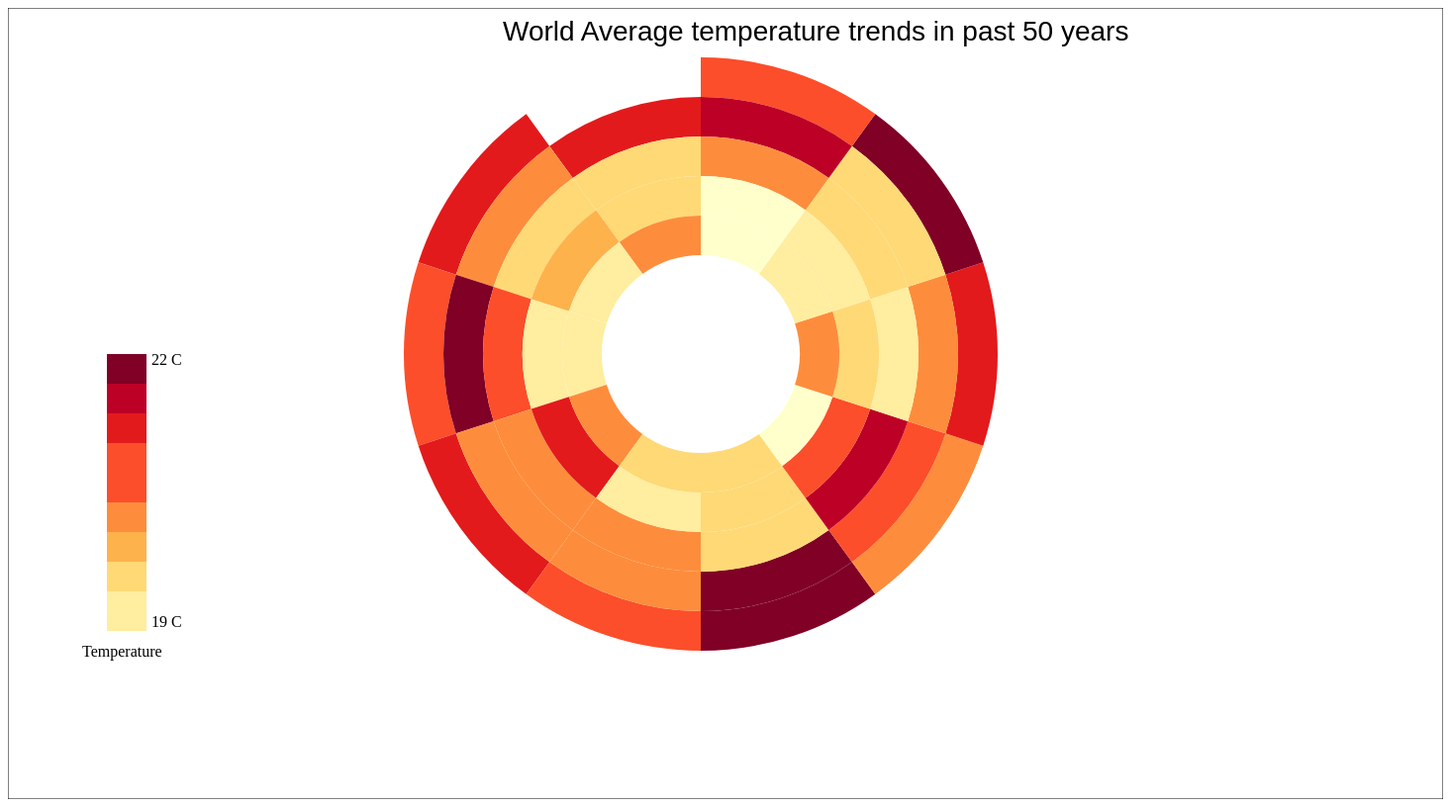
D3 v4 page, settled after 480 driven frames (8 s of simulated time); the page loaded 1 data file(s).



    var margin = {top: 100, right: 100, bottom: 100, left: 100},
            width = 1650 - margin.left - margin.right,
            height = 1000 - margin.top - margin.bottom;

    var max_w = 600;
    var max_h = 600;

    var mineTemp = new Array();
    d3.csv("worldavg.txt", function(error,datao) {
        if (error) {  //If error is not null, something went wrong.
            console.log(error);  //Log the error.
        } else {

            //push duration for each data point to be converted into scale
            for (var i = 0; i < datao.length; i++) {
                mineTemp.push(parseFloat(datao[i].temperature));

            }
            mineTemp.sort(function (a, b) {

                if (a.year > b.year) {
                    return 1;
                }
                if (a.year < b.year) {
                    return -1;
                }
                // a must be equal to b
                return 0;
            });
            //to control the length of the bars
            var mintemp = d3.min(mineTemp);
            console.log(mintemp);
            var maxtemp = d3.max(mineTemp);
            console.log(maxtemp);
            var lengthScale = d3.scaleQuantize()
                    .domain([mintemp,maxtemp])
                    .range(["#ffffcc","#ffeda0","#fed976","#feb24c","#fd8d3c","#fc4e2a","#e31a1c","#bd0026","#800026"]);




            function getyear(d)
            {
                return d.year;
            }

            function gettemperature(d)
            {
                return d.temperature;
            }

            function calc_index(d)
            {

                var year = parseInt(d.year);
                var sector;
                if(year >= 1965 && year <= 1974)
                {
                    var year_val = year - 1965;
                    sector_start= year_val*(2*Math.PI)/10;
                    return 5;
                }
                else if(year >= 1975 && year <= 1984)
                {
                    var year_val = year - 1975;
                    sector_start= year_val*(2*Math.PI)/10;
                    return 4;
                }
                else if(year >= 1985 && year <= 1994)
                {
                    var year_val = year - 1985;
                    sector_start= year_val*(2*Math.PI)/10;
                    return 3;
                }
                else if(year >= 1995 && year <= 2004)
                {
                    var year_val = year - 1995;
                    sector_start= year_val*(2*Math.PI)/10;
                    return 2;
                }
                else if(year >= 2005 && year <= 2014)
                {
                    var year_val = year - 2005;
                    sector_start= year_val*(2*Math.PI)/10;
                    return 1;
                }


            }
            var div = d3.select("body").append("div")
                    .attr("class", "tooltip")
                    .style("opacity", 0);

            var canvas = d3.select("body").append("svg")
                    .attr("width",width)
                    .attr("height",height)
                    .attr("position", "relative")

            canvas.append("g").append("rect")
                    .attr("width",width)
                    .attr("height",height)
                    .style("fill","transparent")
                    .style("stroke","black")
                    .style("stroke-width","1");


            var group = canvas.append("g")
                    .attr("transform","translate(700,350)")
                    .attr("width", "300")
                    .attr("height", "300")
                    .attr("class", "legendLinear");

            //for legend
            var legend = group.selectAll("legend")
                    .data(lengthScale.ticks(9).slice(1).reverse())
                    .enter().append("g")
                    .attr("class", "legend")
                    .attr("transform", function(d, i) { return "translate(-600," + i * 30 + ")"; })

            legend.append("rect")
                    .attr("width", 40)
                    .attr("height", 40)
                    .style("fill", lengthScale);

            canvas.append("text")
                    .attr("x", width - 1375)
                    .attr("y", 650)
                    .attr("dy", ".35em")
                    .style("font-family", "Georgia")
                    .text("Temperature");
            canvas.append("text")
                    .attr("x", width - 1305)
                    .attr("y", 620)
                    .attr("dy", ".35em")
                    .style("font-family", "Georgia")
                    .text("19 C");
            canvas.append("text")
                    .attr("x", width - 1305)
                    .attr("y", 355)
                    .attr("dy", ".35em")
                    .style("font-family", "Georgia")
                    .text("22 C");
            //zoom

            var radius = Math.min(max_w,max_h)/2;

            function calc_startang(d)
            {
                var cir_index = calc_index(d);
                if(cir_index ==5)
                {
                    var year_val = parseInt(d.year) - 1965;
                    var start_ang = year_val*(2*Math.PI)/10;
                    return start_ang;
                }
                else if(cir_index ==4)
                {
                    var year_val = parseInt(d.year) - 1975;
                    var start_ang = year_val*(2*Math.PI)/10;
                    return start_ang;

                }
                else if(cir_index ==3)
                {
                    var year_val = parseInt(d.year) - 1985;
                    var start_ang = year_val*(2*Math.PI)/10;
                    return start_ang;

                }
                else if(cir_index ==2)
                {
                    var year_val = parseInt(d.year) - 1995;
                    var start_ang = year_val*(2*Math.PI)/10;
                    return start_ang;

                }
                else if(cir_index ==1)
                {
                    var year_val = parseInt(d.year) - 2005;
                    var start_ang = year_val*(2*Math.PI)/10;
                    return start_ang;

                }
            }
            var arc = d3.arc()
                    .innerRadius(function(d){return(radius -(calc_index(d)*40));})
                    .outerRadius(function(d){return (radius-(calc_index(d)-1)*40);})
                    .startAngle(function(d){return calc_startang(d);})
                    .endAngle(function(d){return (calc_startang(d)+(2*Math.PI/10));});

            var path = group.selectAll("path")
                    .data(datao)
                    .enter()
                    .append("path")
                    .attr("d", arc)
                    .style("fill",retColor)
                    .on("mouseover",funcmouseover)
                    .on("mouseout", funcmouseout);

            function retColor(d)
            {
                return lengthScale(d.temperature);
            }
            function funcmouseover(d)
            {
                var pageX = d3.event.pageX;
                var pageY = d3.event.pageY;
                div.transition()
                        .duration(200)
                        .style("opacity", .9);
                div.html("Year: "+ getyear(d)+"<br>Avg Temp: " +gettemperature(d))
                        .style("left", (pageX) + "px")
                        .style("top", (pageY - 28) + "px");
            }

            function funcmouseout(d)
            {
                div.transition()
                        .duration(2)
                        .style("opacity", 0);
            }

        }});



### data: worldavg.txt
year, temperature
2013, 21.18
2012, 20.85
2011, 21.12
2010, 20.8
2009, 21.61
2008, 20.65
2007, 21.15
2006, 21.51
2005, 20.91
2004, 21.08
2003, 20.59
2002, 21.7
2001, 20.65
2000, 20.73
1999, 21.5
1998, 20.95
1997, 20.68
1996, 20.17
1995, 21.4
1994, 20.3
1993, 20.31
1992, 20.99
1991, 20.6
1990, 20.75
1989, 20.14
1988, 21.32
1987, 20.07
1986, 20.15
1985, 20.67
1984, 20.33
1983, 20.51
1982, 19.97
1981, 21.03
1980, 20.1
1979, 20.13
1978, 20.84
1977, 20.13
1976, 20.01
1975, 19.85
1974, 20.75
1973, 20.05
1972, 19.92
1971, 20.67
1970, 20.24
1969, 20.21
1968, 19.68
1967, 20.77
1966, 19.93
1965, 19.82